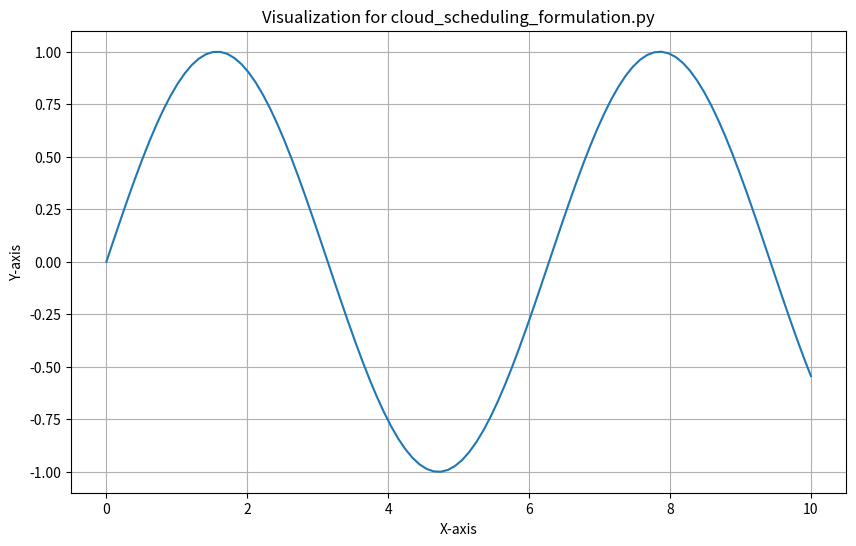

Source code (Python):
"""
Cloud Scheduling Formulation.Py
Educational tutorial code for MDP Formulation for Scheduling Problems
"""

import numpy as np
import matplotlib.pyplot as plt
from typing import Dict, List, Any, Optional

class TutorialExample:
    """Tutorial example implementation"""
    
    def __init__(self):
        self.name = "cloud_scheduling_formulation.py"
        print(f"Initializing {self.name} tutorial example")
        
    def demonstrate(self):
        """Demonstrate the key concepts"""
        print("This is a template for the tutorial example.")
        print("Replace this with actual implementation based on the module content.")
        
        # Add relevant code here
        pass
        
    def visualize_results(self):
        """Create visualizations for the tutorial"""
        plt.figure(figsize=(10, 6))
        
        # Add plotting code here
        x = np.linspace(0, 10, 100)
        y = np.sin(x)
        plt.plot(x, y)
        plt.title(f"Visualization for {self.name}")
        plt.xlabel("X-axis")
        plt.ylabel("Y-axis")
        plt.grid(True)
        plt.show()


def main():
    """Main function to run the tutorial example"""
    example = TutorialExample()
    example.demonstrate()
    example.visualize_results()


if __name__ == "__main__":
    main()
